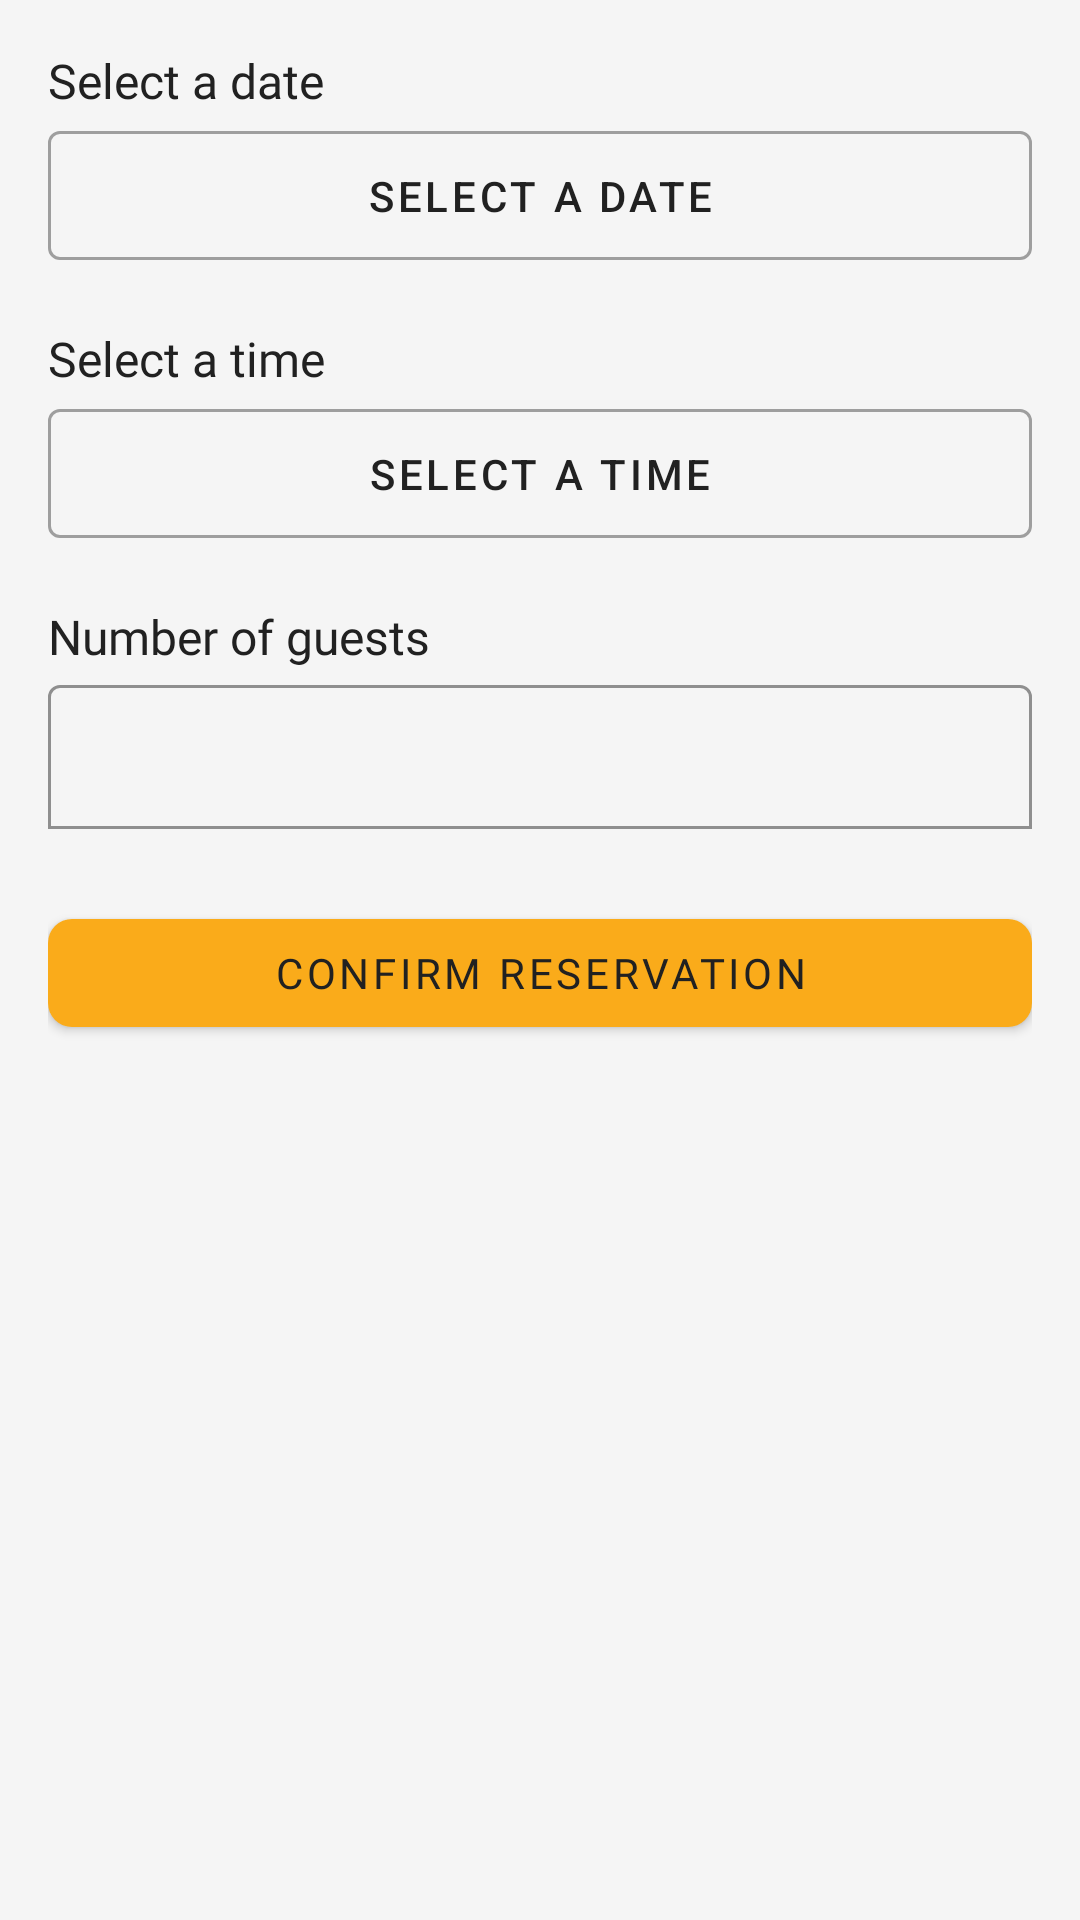

The Android layout XML behind this screen, and the referenced resources:
<!-- AndroidManifest.xml: application theme Theme.NoraPub -->
<!-- res/layout/fragment_reservation.xml -->
<?xml version="1.0" encoding="utf-8"?>
<LinearLayout xmlns:android="http://schemas.android.com/apk/res/android"
    xmlns:app="http://schemas.android.com/apk/res-auto"
    android:layout_width="match_parent"
    android:layout_height="match_parent"
    android:background="@color/white_variant"
    android:orientation="vertical"
    android:padding="16dp">

    <TextView
        android:id="@+id/select_date_label"
        style="@style/RegularTextStyle"
        android:layout_width="match_parent"
        android:layout_height="wrap_content"
        android:text="@string/select_date"
        android:textSize="16sp" />

    <com.google.android.material.button.MaterialButton
        android:id="@+id/btn_select_date"
        style="@style/Widget.MaterialComponents.Button.OutlinedButton"
        android:layout_width="match_parent"
        android:layout_height="wrap_content"
        android:paddingVertical="12dp"
        android:text="@string/select_date"
        app:strokeColor="@color/grey" />

    <TextView
        android:id="@+id/select_time_label"
        style="@style/RegularTextStyle"
        android:layout_width="match_parent"
        android:layout_height="wrap_content"
        android:layout_marginTop="16dp"
        android:text="@string/select_time"
        android:textSize="16sp" />

    <com.google.android.material.button.MaterialButton
        android:id="@+id/btn_select_time"
        style="@style/Widget.MaterialComponents.Button.OutlinedButton"
        android:layout_width="match_parent"
        android:layout_height="wrap_content"
        android:paddingVertical="12dp"
        android:text="@string/select_time"
        app:strokeColor="@color/grey" />

    <TextView
        android:id="@+id/guest_count_label"
        style="@style/RegularTextStyle"
        android:layout_width="match_parent"
        android:layout_height="wrap_content"
        android:layout_marginTop="16dp"
        android:text="@string/guest_count"
        android:textSize="16sp" />

    <com.google.android.material.textfield.TextInputLayout
        android:layout_width="match_parent"
        android:layout_height="wrap_content"
        app:boxBackgroundMode="outline"
        app:boxStrokeWidth="1dp"
        app:endIconMode="clear_text">

        <com.google.android.material.textfield.TextInputEditText
            android:id="@+id/et_guest_count"
            style="@style/Widget.MaterialComponents.Button.OutlinedButton"
            android:layout_width="match_parent"
            android:layout_height="wrap_content"
            android:inputType="number"
            android:paddingTop="0dp"
            android:textAlignment="textStart" />
    </com.google.android.material.textfield.TextInputLayout>

    <com.google.android.material.button.MaterialButton
        android:id="@+id/btn_submit_reservation"
        style="@style/Widget.MaterialComponents.Button"
        android:layout_width="match_parent"
        android:layout_height="wrap_content"
        android:layout_marginTop="24dp"
        android:fontFamily="@font/open_sans_medium"
        android:text="@string/confirm_reservation"
        android:textColor="@color/black"
        app:backgroundTint="@color/yellow_accent"
        app:cornerRadius="8dp"
        app:rippleColor="@android:color/transparent" />
</LinearLayout>
<!-- resources referenced by this layout -->
<resources>
  <color name="black">#212121</color>
  <color name="grey">#9E9E9E</color>
  <color name="white_variant">#F5F5F5</color>
  <color name="yellow_accent">#FAAB1A</color>
  <string name="confirm_reservation">Confirm reservation</string>
  <string name="guest_count">Number of guests</string>
  <string name="select_date">Select a date</string>
  <string name="select_time">Select a time</string>
  <style name="RegularTextStyle" parent="TextAppearance.AppCompat.Body1">
          <item name="android:textSize">18sp</item>
          <item name="textAllCaps">false</item>
          <item name="fontFamily">@font/open_sans_regular</item>
          <item name="android:textColor">@color/black</item>
      </style>
  <style name="Theme.NoraPub" parent="Theme.MaterialComponents.Light.DarkActionBar">
          
          <item name="colorPrimary">@color/black</item>
          <item name="colorPrimaryVariant">@color/black</item>
          <item name="colorOnPrimary">@color/white_variant</item>
          <item name="colorSecondary">@color/yellow_accent</item>
          <item name="colorOnSecondary">@color/grey_dark</item>
          
          <item name="android:statusBarColor">?attr/colorPrimaryVariant</item>
      </style>
  <color name="grey_dark">#232F34</color>
</resources>
